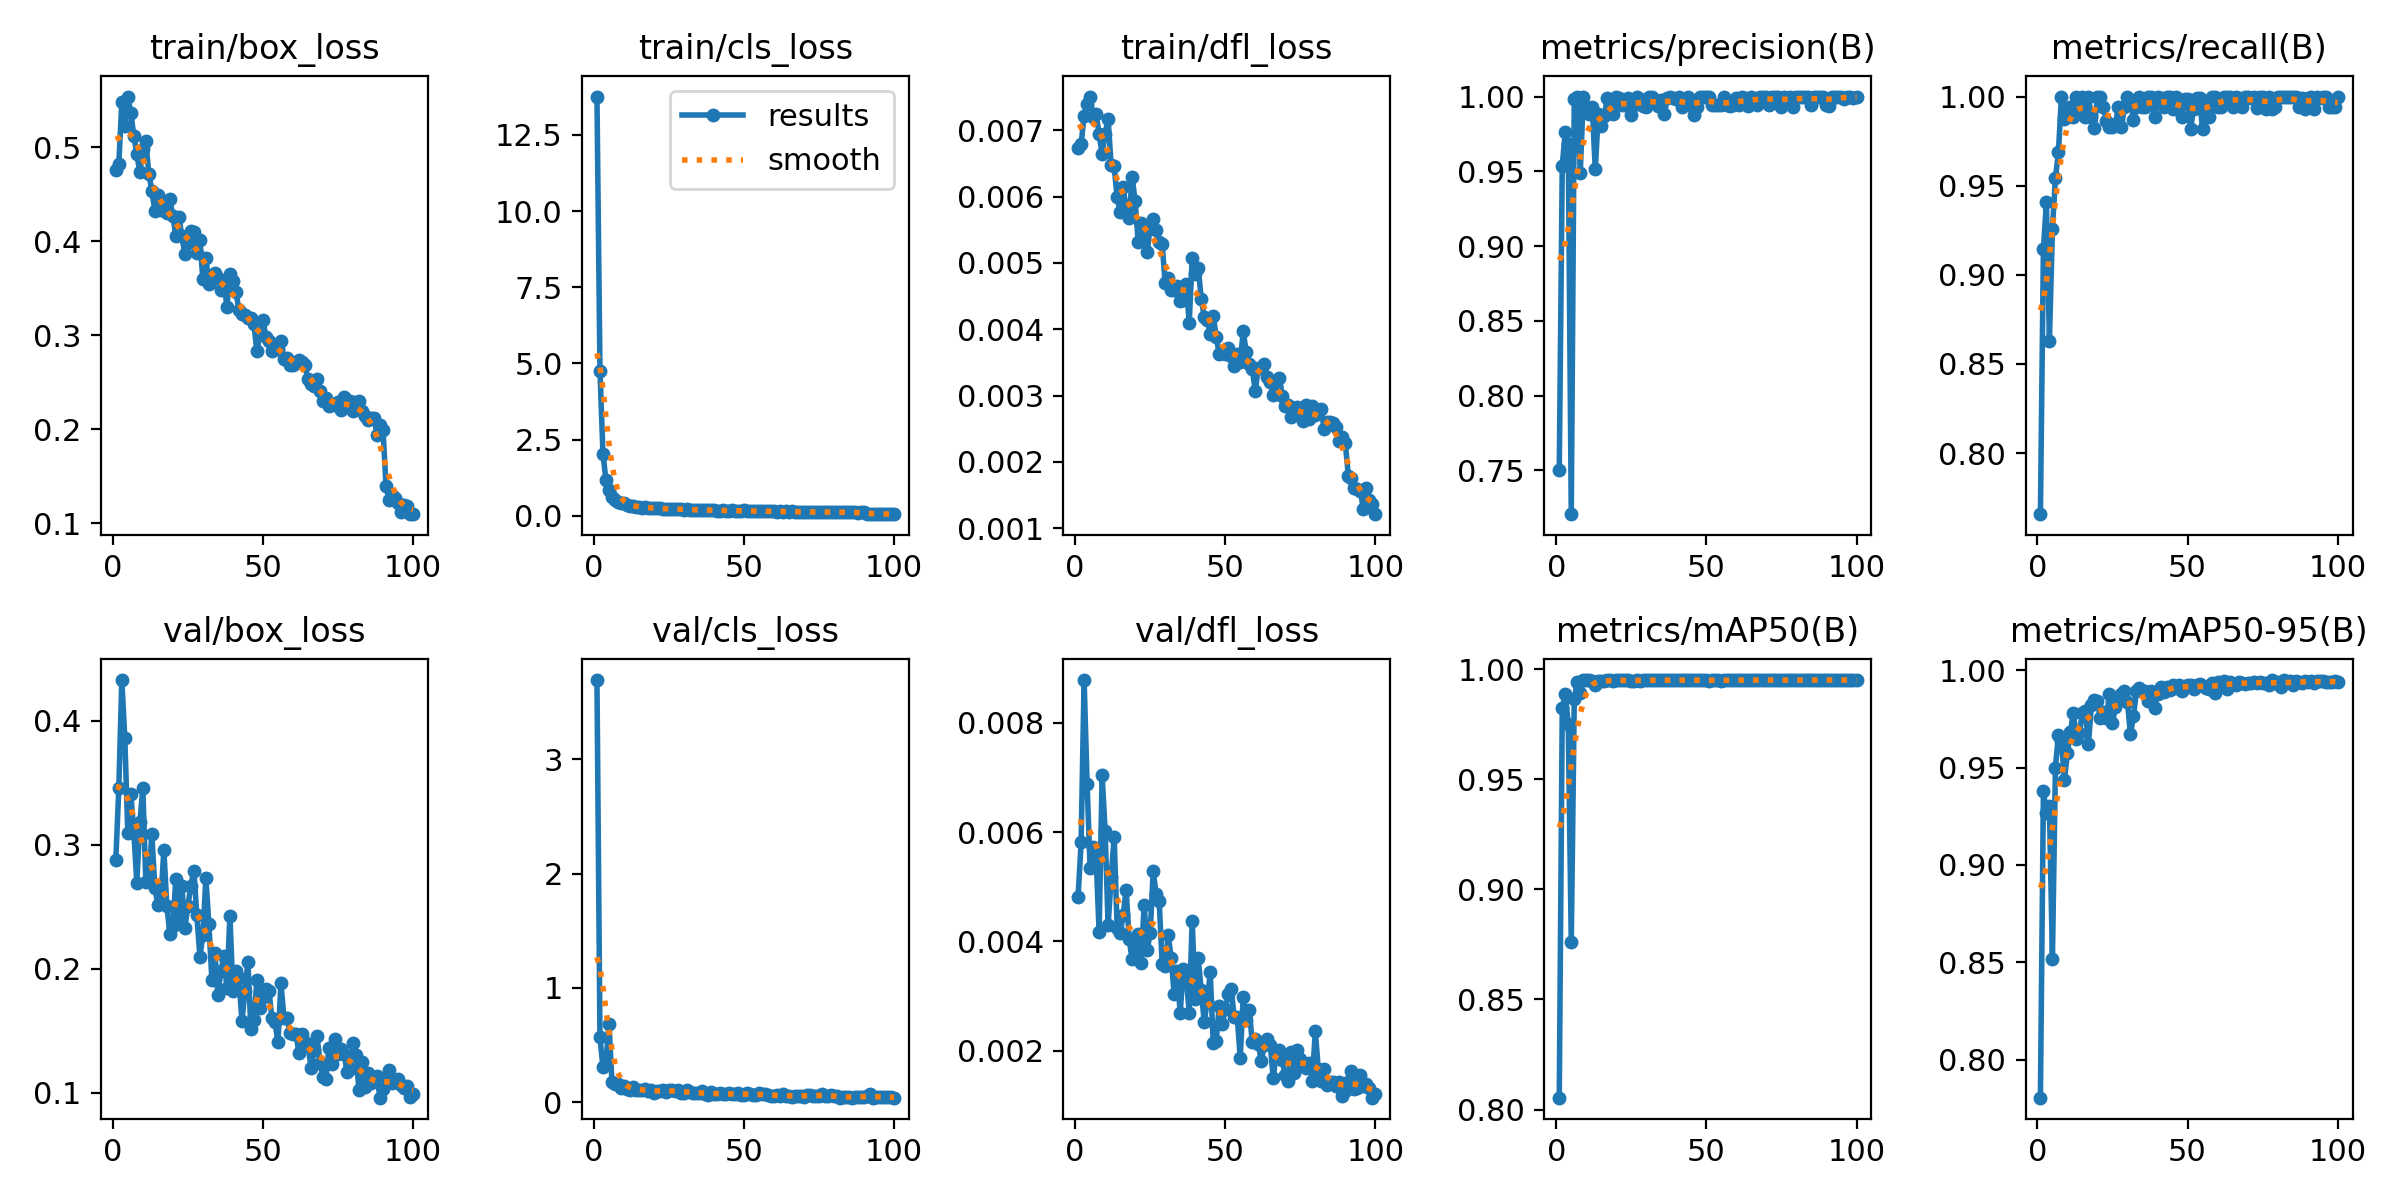

Values plotted in this chart, from the file beside it:
epoch, time, train/box_loss, train/cls_loss, train/dfl_loss, metrics/precision(B), metrics/recall(B), metrics/mAP50(B), metrics/mAP50-95(B), val/box_loss, val/cls_loss, val/dfl_loss, lr/pg0, lr/pg1, lr/pg2
1, 14.32, 0.4754, 13.76, 0.00674, 0.7502, 0.7657, 0.8054, 0.7805, 0.2874, 3.692, 0.00482, 0.0001601, 0.0001601, 0.0001601
2, 20.98, 0.4816, 4.761, 0.00679, 0.9539, 0.9143, 0.9823, 0.9378, 0.346, 0.5663, 0.00581, 0.0003236, 0.0003236, 0.0003236
3, 27.83, 0.5478, 2.034, 0.00722, 0.9763, 0.9407, 0.9887, 0.9267, 0.4329, 0.3083, 0.00878, 0.0004838, 0.0004838, 0.0004838
4, 34.89, 0.5221, 1.158, 0.0074, 0.968, 0.8631, 0.9749, 0.9301, 0.3859, 0.3431, 0.00687, 0.0006407, 0.0006407, 0.0006407
5, 41.59, 0.5536, 0.855, 0.00751, 0.7208, 0.9257, 0.8759, 0.8518, 0.3095, 0.6869, 0.00534, 0.0006406, 0.0006406, 0.0006406
6, 48.04, 0.5359, 0.6078, 0.0072, 0.9981, 0.9543, 0.9865, 0.95, 0.3409, 0.1796, 0.00573, 0.000634, 0.000634, 0.000634
7, 54.55, 0.512, 0.5214, 0.00724, 1, 0.9686, 0.9943, 0.9667, 0.3103, 0.1635, 0.00553, 0.0006274, 0.0006274, 0.0006274
8, 61.32, 0.4927, 0.4345, 0.00695, 0.949, 1, 0.9892, 0.9637, 0.2693, 0.1607, 0.00417, 0.0006208, 0.0006208, 0.0006208
9, 68.02, 0.473, 0.4095, 0.00664, 1, 0.9872, 0.995, 0.9436, 0.3183, 0.1268, 0.00704, 0.0006142, 0.0006142, 0.0006142
10, 74.7, 0.4981, 0.412, 0.00695, 0.9929, 0.9886, 0.9949, 0.9576, 0.3456, 0.14, 0.00602, 0.0006076, 0.0006076, 0.0006076
11, 81.26, 0.5063, 0.3652, 0.00717, 0.9883, 0.9943, 0.9948, 0.9685, 0.2699, 0.1137, 0.00429, 0.000601, 0.000601, 0.000601
12, 87.72, 0.4715, 0.3338, 0.00647, 0.9928, 0.9886, 0.9947, 0.9782, 0.2708, 0.1098, 0.00517, 0.0005944, 0.0005944, 0.0005944
13, 94.15, 0.4535, 0.3137, 0.00646, 0.9514, 1, 0.9929, 0.9646, 0.3087, 0.1339, 0.00591, 0.0005878, 0.0005878, 0.0005878
14, 100.6, 0.4323, 0.2874, 0.00599, 0.9886, 0.9928, 0.9948, 0.9677, 0.2652, 0.1081, 0.00424, 0.0005812, 0.0005812, 0.0005812
15, 107.1, 0.4495, 0.2735, 0.00577, 0.9803, 1, 0.9946, 0.9781, 0.2516, 0.1091, 0.00415, 0.0005746, 0.0005746, 0.0005746
16, 113.5, 0.4327, 0.2646, 0.00615, 0.9868, 0.9886, 0.9946, 0.9791, 0.2552, 0.1057, 0.00448, 0.000568, 0.000568, 0.000568
17, 120.1, 0.4369, 0.2718, 0.0058, 0.9993, 1, 0.995, 0.962, 0.296, 0.1125, 0.00494, 0.0005613, 0.0005613, 0.0005613
18, 126.5, 0.4301, 0.2554, 0.00568, 0.9979, 0.9886, 0.9949, 0.9823, 0.2507, 0.09726, 0.00404, 0.0005547, 0.0005547, 0.0005547
19, 133.1, 0.4445, 0.2666, 0.00629, 0.9885, 0.9823, 0.9945, 0.9849, 0.2284, 0.1103, 0.00367, 0.0005481, 0.0005481, 0.0005481
20, 139.7, 0.4263, 0.241, 0.00593, 0.9999, 1, 0.995, 0.9842, 0.2347, 0.07802, 0.00386, 0.0005415, 0.0005415, 0.0005415
21, 146.1, 0.4058, 0.2549, 0.00532, 0.9987, 1, 0.995, 0.9752, 0.2728, 0.09843, 0.00414, 0.0005349, 0.0005349, 0.0005349
22, 152.6, 0.4258, 0.2407, 0.0056, 0.9943, 0.9943, 0.9949, 0.9785, 0.2389, 0.0988, 0.00361, 0.0005283, 0.0005283, 0.0005283
23, 159, 0.4051, 0.2192, 0.00544, 0.9942, 0.9865, 0.9948, 0.9755, 0.2669, 0.1036, 0.00467, 0.0005217, 0.0005217, 0.0005217
24, 165.5, 0.3863, 0.2157, 0.00516, 0.9991, 0.9829, 0.9949, 0.9879, 0.2328, 0.09041, 0.00384, 0.0005151, 0.0005151, 0.0005151
25, 172, 0.398, 0.227, 0.00554, 0.9878, 0.9829, 0.9946, 0.973, 0.2505, 0.1109, 0.00415, 0.0005085, 0.0005085, 0.0005085
26, 178.5, 0.4111, 0.2251, 0.00566, 0.9942, 0.9847, 0.9947, 0.9813, 0.2671, 0.1042, 0.00528, 0.0005019, 0.0005019, 0.0005019
27, 184.9, 0.4098, 0.2261, 0.00549, 0.9994, 0.9943, 0.995, 0.9846, 0.2791, 0.09602, 0.00487, 0.0004953, 0.0004953, 0.0004953
28, 191.4, 0.3879, 0.2159, 0.00532, 0.9987, 0.9829, 0.9947, 0.9879, 0.243, 0.1086, 0.00474, 0.0004887, 0.0004887, 0.0004887
29, 198, 0.4007, 0.2151, 0.00528, 0.9934, 0.9943, 0.9949, 0.9895, 0.2099, 0.08291, 0.00359, 0.0004821, 0.0004821, 0.0004821
30, 204.5, 0.3598, 0.2001, 0.0047, 0.9931, 1, 0.995, 0.9836, 0.227, 0.07994, 0.00354, 0.0004755, 0.0004755, 0.0004755
31, 210.9, 0.3824, 0.2135, 0.00477, 1, 0.9983, 0.995, 0.967, 0.2729, 0.1057, 0.00412, 0.0004689, 0.0004689, 0.0004689
32, 217.4, 0.3543, 0.1983, 0.00459, 1, 0.9869, 0.9948, 0.9765, 0.2359, 0.09349, 0.0037, 0.0004623, 0.0004623, 0.0004623
33, 223.8, 0.363, 0.1938, 0.00459, 0.9974, 0.9943, 0.995, 0.9892, 0.1912, 0.07673, 0.00303, 0.0004557, 0.0004557, 0.0004557
34, 230.2, 0.3659, 0.1992, 0.00465, 0.9934, 1, 0.995, 0.991, 0.213, 0.07743, 0.00345, 0.0004491, 0.0004491, 0.0004491
35, 236.7, 0.3608, 0.1784, 0.00443, 0.9978, 0.9943, 0.995, 0.9894, 0.1787, 0.0833, 0.00269, 0.0004425, 0.0004425, 0.0004425
36, 243.2, 0.3483, 0.1828, 0.00444, 0.9885, 0.9943, 0.9948, 0.9895, 0.198, 0.09503, 0.00349, 0.0004359, 0.0004359, 0.0004359
37, 249.6, 0.3571, 0.1906, 0.00468, 0.9987, 1, 0.995, 0.9842, 0.2101, 0.07461, 0.00336, 0.0004293, 0.0004293, 0.0004293
38, 256.1, 0.3304, 0.1708, 0.0041, 0.9999, 1, 0.995, 0.9891, 0.1847, 0.06474, 0.00269, 0.0004227, 0.0004227, 0.0004227
39, 262.6, 0.3656, 0.1916, 0.00507, 0.999, 0.9886, 0.9949, 0.9808, 0.243, 0.09306, 0.00438, 0.0004161, 0.0004161, 0.0004161
40, 269.1, 0.3577, 0.1906, 0.00483, 0.9987, 1, 0.995, 0.9876, 0.1819, 0.07228, 0.00294, 0.0004095, 0.0004095, 0.0004095
41, 275.5, 0.3461, 0.1691, 0.00493, 1, 0.9991, 0.995, 0.9912, 0.1983, 0.06965, 0.00369, 0.0004029, 0.0004029, 0.0004029
42, 282, 0.3273, 0.1678, 0.00446, 0.993, 0.9943, 0.9949, 0.9885, 0.1925, 0.07957, 0.00311, 0.0003963, 0.0003963, 0.0003963
43, 288.4, 0.3221, 0.1719, 0.00419, 0.9943, 0.9995, 0.9949, 0.9911, 0.1579, 0.07102, 0.00253, 0.0003897, 0.0003897, 0.0003897
44, 294.9, 0.321, 0.161, 0.00414, 0.9995, 1, 0.995, 0.9897, 0.1818, 0.06836, 0.00289, 0.0003831, 0.0003831, 0.0003831
45, 301.3, 0.3179, 0.1671, 0.00393, 0.9943, 0.9929, 0.9949, 0.9925, 0.2055, 0.07736, 0.00343, 0.0003765, 0.0003765, 0.0003765
46, 307.9, 0.3185, 0.1715, 0.0042, 0.9874, 1, 0.9949, 0.9907, 0.1511, 0.07138, 0.00214, 0.0003699, 0.0003699, 0.0003699
47, 314.3, 0.3114, 0.1609, 0.00389, 0.9929, 0.9943, 0.9949, 0.9924, 0.1585, 0.068, 0.00218, 0.0003632, 0.0003632, 0.0003632
48, 320.8, 0.2827, 0.1457, 0.00362, 0.9997, 0.9886, 0.9949, 0.9895, 0.1911, 0.08031, 0.00282, 0.0003566, 0.0003566, 0.0003566
49, 327.3, 0.3019, 0.1563, 0.00365, 1, 0.9988, 0.995, 0.9918, 0.1687, 0.0659, 0.00249, 0.00035, 0.00035, 0.00035
50, 333.7, 0.3158, 0.1726, 0.00362, 1, 0.9989, 0.995, 0.9922, 0.1769, 0.06579, 0.00276, 0.0003434, 0.0003434, 0.0003434
51, 340.1, 0.2984, 0.162, 0.00371, 1, 0.9818, 0.9947, 0.9921, 0.1838, 0.08161, 0.00303, 0.0003368, 0.0003368, 0.0003368
52, 346.6, 0.294, 0.1526, 0.00359, 0.9943, 0.993, 0.9949, 0.9901, 0.1822, 0.07587, 0.00312, 0.0003302, 0.0003302, 0.0003302
53, 353, 0.2835, 0.1497, 0.00344, 0.9943, 0.9994, 0.9949, 0.9923, 0.1601, 0.06393, 0.00261, 0.0003236, 0.0003236, 0.0003236
54, 359.5, 0.2854, 0.1576, 0.00362, 0.9943, 0.9993, 0.9949, 0.9928, 0.1573, 0.06302, 0.00261, 0.000317, 0.000317, 0.000317
55, 366.2, 0.2858, 0.1445, 0.00351, 0.9942, 0.9819, 0.9946, 0.9917, 0.1407, 0.07686, 0.00187, 0.0003104, 0.0003104, 0.0003104
56, 372.8, 0.2938, 0.1441, 0.00397, 1, 0.9938, 0.995, 0.991, 0.1886, 0.07314, 0.00299, 0.0003038, 0.0003038, 0.0003038
57, 379.3, 0.2746, 0.1432, 0.00365, 0.9946, 0.9886, 0.9948, 0.9905, 0.1603, 0.06934, 0.00257, 0.0002972, 0.0002972, 0.0002972
58, 385.7, 0.2755, 0.1409, 0.00348, 0.9937, 1, 0.9949, 0.9934, 0.1605, 0.06177, 0.00274, 0.0002906, 0.0002906, 0.0002906
59, 392.2, 0.2689, 0.1389, 0.0034, 0.9943, 1, 0.995, 0.9881, 0.1481, 0.05784, 0.00216, 0.000284, 0.000284, 0.000284
60, 398.6, 0.2688, 0.1544, 0.00307, 0.9988, 0.9943, 0.995, 0.9941, 0.1475, 0.05907, 0.00222, 0.0002774, 0.0002774, 0.0002774
... 40 more rows
